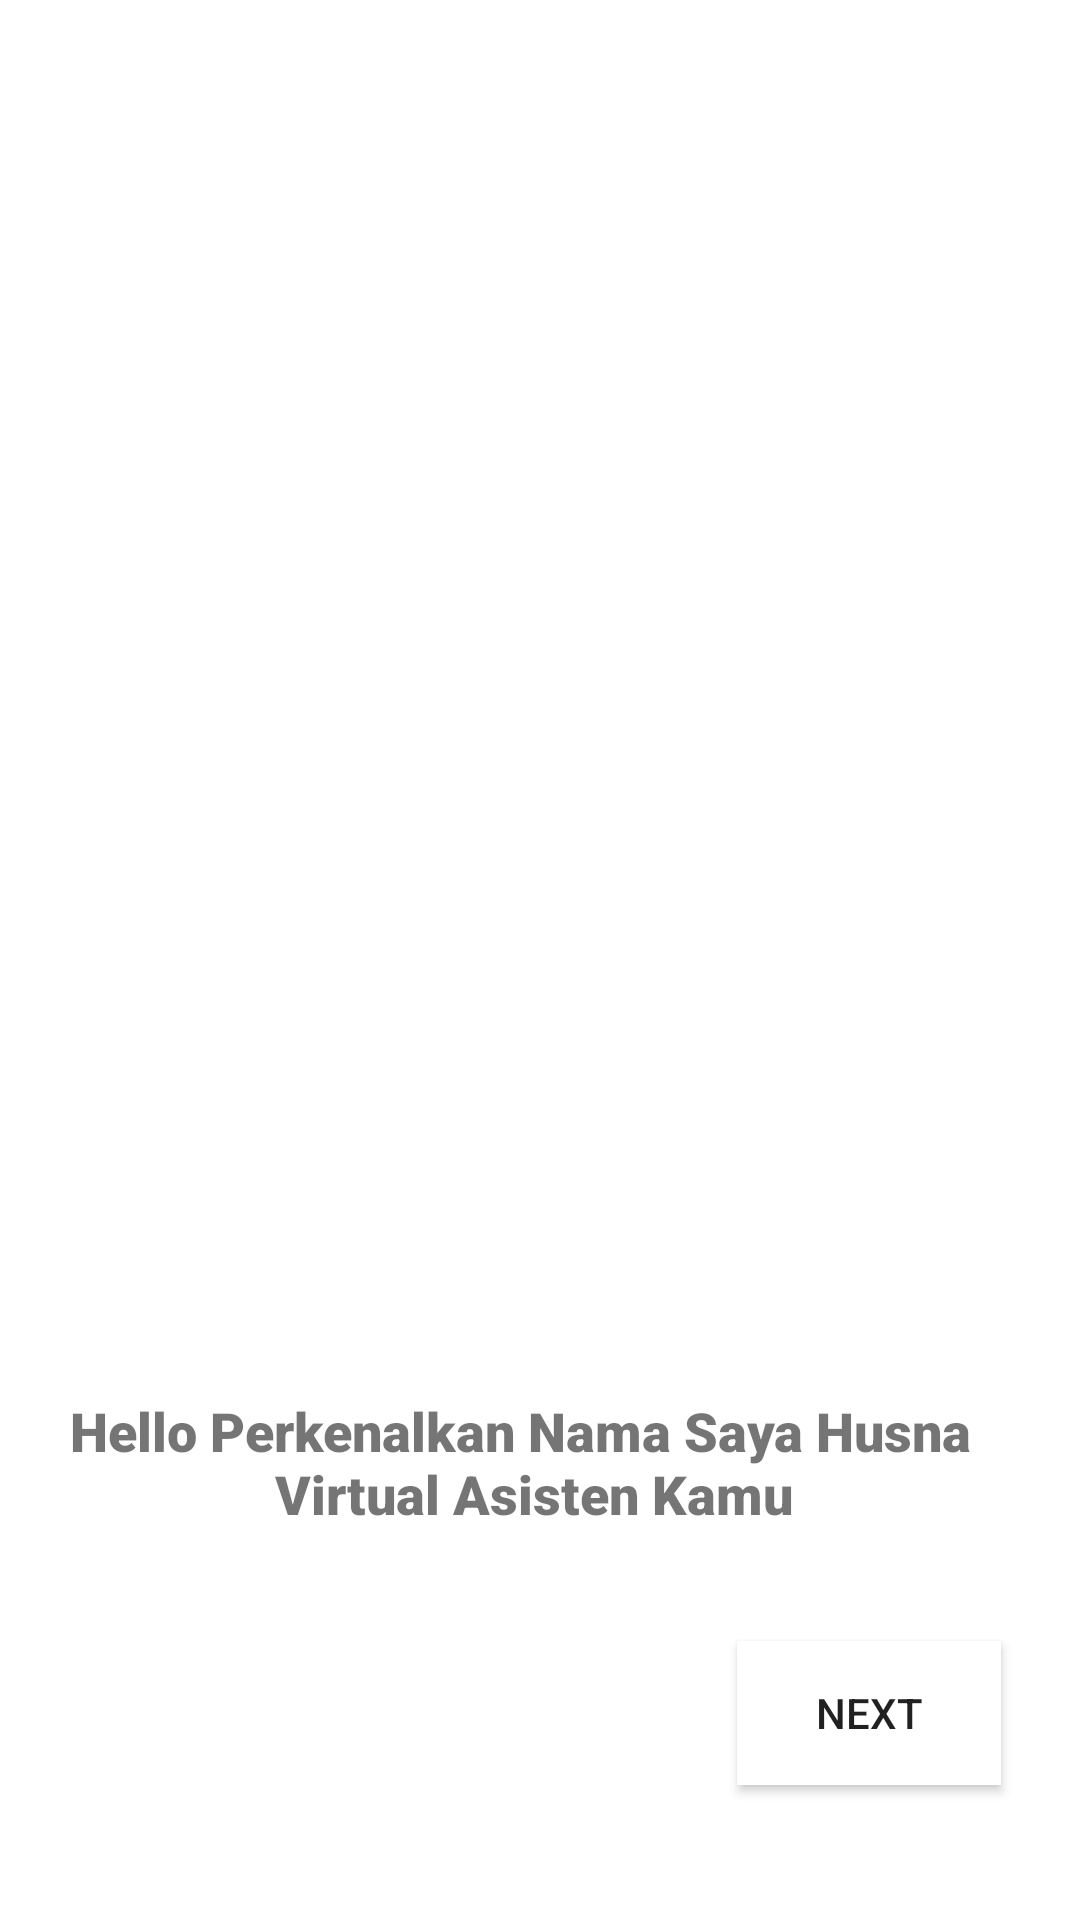

Here is an Android app screen rendered from its layout file. Give the layout XML and the strings, colors and styles it references.
<!-- AndroidManifest.xml: activity theme SplashTheme -->
<!-- res/layout/activity_launchscreen.xml -->
<?xml version="1.0" encoding="utf-8"?>
<android.support.constraint.ConstraintLayout
    xmlns:android="http://schemas.android.com/apk/res/android"
    xmlns:app="http://schemas.android.com/apk/res-auto"
    xmlns:tools="http://schemas.android.com/tools"
    android:layout_width="match_parent"
    android:layout_height="match_parent"
    android:background="@color/customTitleBar"
    tools:context=".LaunchScreenActivity">

    <ImageView
        android:id="@+id/imageView"
        android:layout_width="325dp"
        android:layout_height="405dp"
        android:layout_marginStart="8dp"
        android:layout_marginTop="8dp"
        android:layout_marginEnd="8dp"
        android:layout_marginBottom="8dp"
        android:background="@drawable/cute_bot"
        app:layout_constraintBottom_toBottomOf="parent"
        app:layout_constraintEnd_toEndOf="parent"
        app:layout_constraintStart_toStartOf="parent"
        app:layout_constraintTop_toTopOf="parent"
        app:layout_constraintVertical_bias="0.174" />

    <TextView
        android:layout_width="wrap_content"
        android:layout_height="wrap_content"
        android:layout_marginStart="8dp"
        android:layout_marginTop="8dp"
        android:layout_marginEnd="8dp"
        android:layout_marginBottom="8dp"
        android:fontFamily="sans-serif-black"
        android:gravity="center"
        android:text="@string/hello"
        android:textSize="18dp"
        app:layout_constraintBottom_toBottomOf="parent"
        app:layout_constraintEnd_toEndOf="parent"
        app:layout_constraintHorizontal_bias="0.393"
        app:layout_constraintStart_toStartOf="parent"
        app:layout_constraintTop_toBottomOf="@+id/imageView"
        app:layout_constraintVertical_bias="0.044" />

    <Button
        android:id="@+id/btnNext"
        android:layout_width="wrap_content"
        android:layout_height="wrap_content"
        android:layout_margin="20dp"
        android:layout_marginStart="8dp"
        android:layout_marginTop="8dp"
        android:layout_marginEnd="8dp"
        android:layout_marginBottom="8dp"
        android:background="@color/customTitleBar"
        android:text="next"
        app:layout_constraintBottom_toBottomOf="parent"
        app:layout_constraintEnd_toEndOf="parent"
        app:layout_constraintHorizontal_bias="0.973"
        app:layout_constraintStart_toStartOf="parent"
        app:layout_constraintTop_toTopOf="parent"
        app:layout_constraintVertical_bias="0.955" />

</android.support.constraint.ConstraintLayout>
<!-- resources referenced by this layout -->
<resources>
  <color name="customTitleBar">#FFFFFF</color>
  <string name="hello">Hello Perkenalkan Nama Saya Husna \n Virtual Asisten Kamu</string>
  <style name="SplashTheme" parent="Theme.AppCompat.Light.NoActionBar">
          <item name="colorPrimaryDark">@color/customTitleBar</item>
          
      </style>
</resources>
